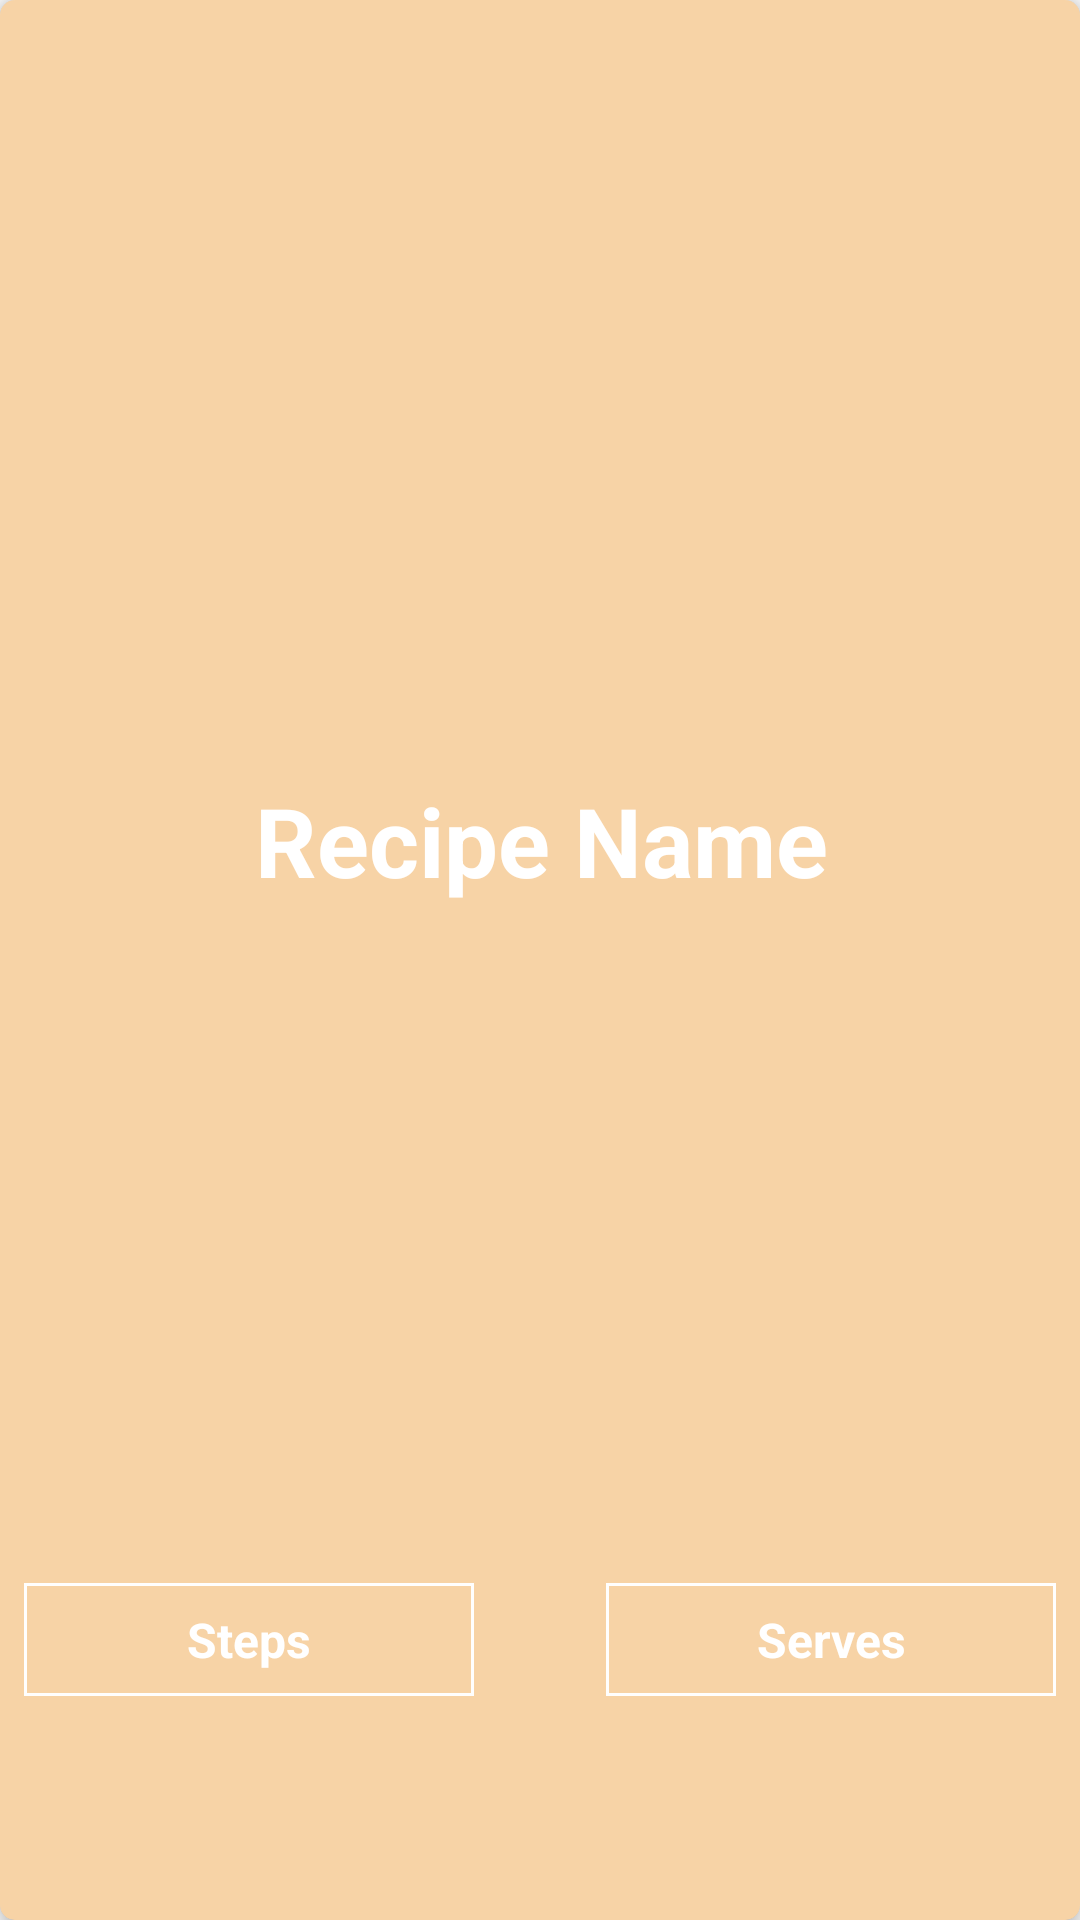

Layout XML and referenced resources for this Android screen:
<!-- AndroidManifest.xml: application theme AppTheme -->
<!-- res/layout/fragment_recipe_item.xml -->
<?xml version="1.0" encoding="utf-8"?>
<android.support.v7.widget.CardView xmlns:android="http://schemas.android.com/apk/res/android"
    xmlns:app="http://schemas.android.com/apk/res-auto"
    xmlns:tools="http://schemas.android.com/tools"
    android:id="@+id/recipe_card_item"
    android:layout_width="match_parent"
    android:layout_height="240dp"
    android:layout_margin="10dp"
    app:cardCornerRadius="5dp"
    app:cardElevation="5dp">

    <FrameLayout
        android:layout_width="match_parent"
        android:layout_height="match_parent">

        <ImageView
            android:id="@+id/recipe_poster"
            android:layout_width="match_parent"
            android:layout_height="match_parent"
            android:scaleType="centerCrop"
            app:srcCompat="@drawable/i1" />

        <View
            android:layout_width="match_parent"
            android:layout_height="match_parent"
            android:background="@color/colorPrimaryTransparent" />

    </FrameLayout>

    <android.support.constraint.ConstraintLayout
        android:layout_width="match_parent"
        android:layout_height="match_parent">


        <TextView
            android:id="@+id/recipe_name"
            android:layout_width="wrap_content"
            android:layout_height="wrap_content"
            android:layout_marginBottom="8dp"
            android:layout_marginEnd="8dp"
            android:layout_marginStart="8dp"
            android:gravity="center_vertical|center_horizontal"
            android:padding="5dp"
            android:text="@string/recipe_item_name"
            android:textAlignment="center"
            android:textColor="@android:color/white"
            android:textSize="32sp"
            android:textStyle="bold"
            app:fontFamily="sans-serif"
            app:layout_constraintBottom_toBottomOf="parent"
            app:layout_constraintEnd_toEndOf="parent"
            app:layout_constraintHorizontal_bias="0.503"
            app:layout_constraintStart_toStartOf="parent"
            app:layout_constraintTop_toTopOf="parent"
            app:layout_constraintVertical_bias="0.438" />

        <TextView
            android:id="@+id/recipe_steps"
            android:layout_width="150dp"
            android:layout_height="wrap_content"
            android:layout_marginStart="8dp"
            android:layout_marginTop="8dp"
            android:background="@drawable/orange_border"
            android:gravity="center_horizontal"
            android:padding="8dp"
            android:text="@string/recipe_item_steps"
            android:textAlignment="center"
            android:textColor="@android:color/white"
            android:textSize="16sp"
            android:textStyle="bold"
            app:layout_constraintBottom_toBottomOf="parent"
            app:layout_constraintStart_toStartOf="parent"
            app:layout_constraintTop_toBottomOf="@+id/recipe_name"
            app:layout_constraintVertical_bias="0.741" />

        <TextView
            android:id="@+id/recipe_servings"
            android:layout_width="150dp"
            android:layout_height="wrap_content"
            android:layout_marginEnd="8dp"
            android:layout_marginTop="8dp"
            android:background="@drawable/orange_border"
            android:gravity="center_horizontal"
            android:padding="8dp"
            android:text="@string/recipe_item_serves"
            android:textAlignment="center"
            android:textColor="@android:color/white"
            android:textSize="16sp"
            android:textStyle="bold"
            app:layout_constraintBottom_toBottomOf="parent"
            app:layout_constraintEnd_toEndOf="parent"
            app:layout_constraintTop_toBottomOf="@+id/recipe_name"
            app:layout_constraintVertical_bias="0.741" />
    </android.support.constraint.ConstraintLayout>
</android.support.v7.widget.CardView>
<!-- resources referenced by this layout -->
<resources>
  <color name="colorPrimaryTransparent">#6bed962b</color>
  <!-- drawable orange_border (drawable) -->
  <?xml version="1.0" encoding="utf-8"?>
  <shape xmlns:android="http://schemas.android.com/apk/res/android"
      android:shape="rectangle">
      <stroke android:color="@android:color/white"
          android:width="1dp" />
  </shape>
  <string name="recipe_item_name">Recipe Name</string>
  <string name="recipe_item_serves">Serves</string>
  <string name="recipe_item_steps">Steps</string>
  <style name="AppTheme" parent="Theme.AppCompat.Light.DarkActionBar">
          
          <item name="colorPrimary">@color/colorPrimary</item>
          <item name="colorPrimaryDark">@color/colorPrimaryDark</item>
          <item name="colorAccent">@color/colorAccent</item>
      </style>
  <color name="colorPrimary">#ed962b</color>
  <color name="colorPrimaryDark">#cf8326</color>
  <color name="colorAccent">#6d4c41</color>
</resources>
